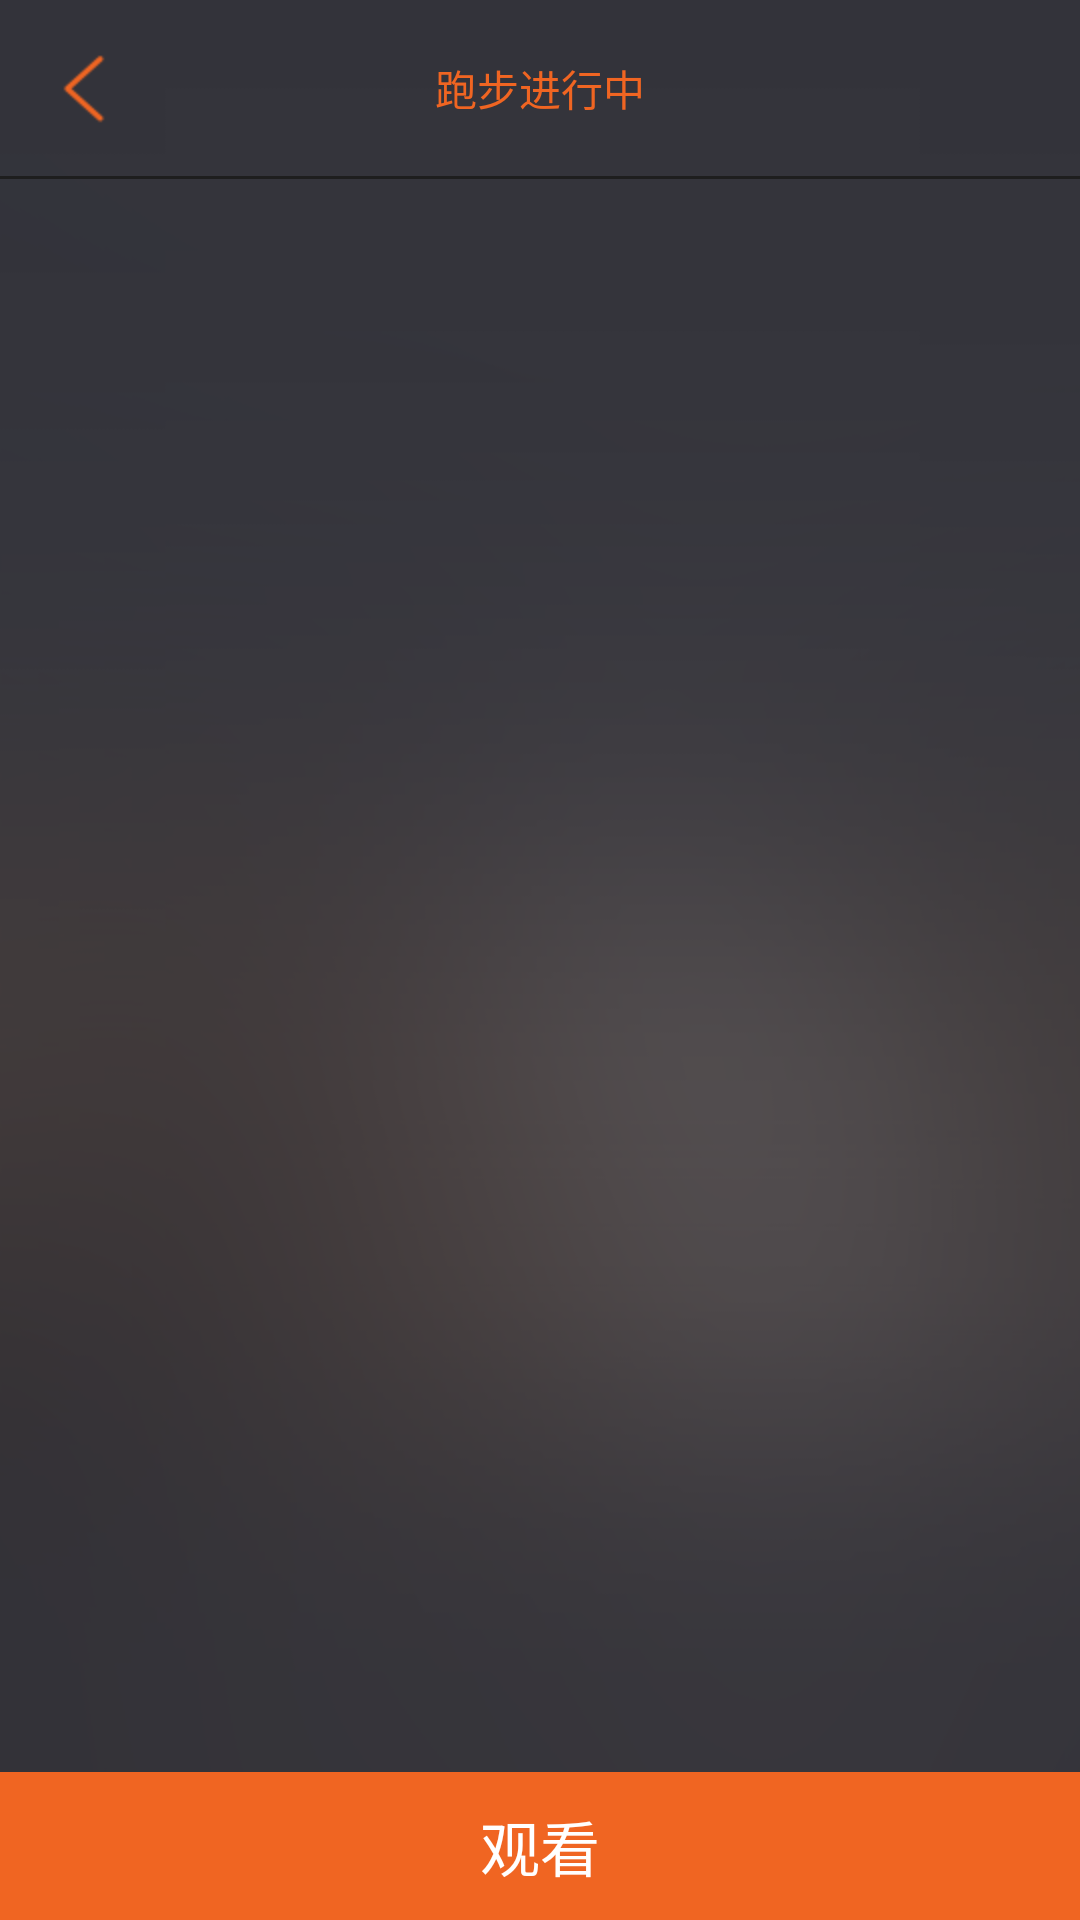

Android layout source for this screen:
<!-- AndroidManifest.xml: application theme android:Theme.Light.NoTitleBar -->
<!-- res/layout/real_time_running_select.xml -->
<?xml version="1.0" encoding="utf-8"?>
<LinearLayout xmlns:android="http://schemas.android.com/apk/res/android"
    android:layout_width="match_parent"
    android:layout_height="match_parent"
    android:background="@drawable/list_bg"
    android:orientation="vertical" >
   <FrameLayout
        android:layout_width="match_parent"
        android:layout_height="wrap_content" >

        <ImageView
            android:id="@+id/realtime_running_select_back_btn"
            android:layout_width="wrap_content"
            android:layout_height="wrap_content"
            android:contentDescription="@null"
            android:src="@drawable/title_back_btn_img" />

        <TextView
            android:id="@+id/realtime_running_select_list_title"
            android:layout_width="match_parent"
            android:layout_height="wrap_content"
            android:layout_gravity="center"
            android:gravity="center"
            android:text="@string/realtime_running_txt"
            android:textColor="@color/pao123_orange_main_color" />
    </FrameLayout>

    <ImageView
        android:layout_width="match_parent"
        android:layout_height="1dp"
        android:background="@color/pao123_divider_color"
        android:contentDescription="@null" />
    <RelativeLayout
        android:layout_width="match_parent"
        android:layout_height="match_parent" >

        <Button
            android:id="@+id/realtime_watch_btn"
            android:layout_width="wrap_content"
            android:layout_height="wrap_content"
            android:layout_alignParentBottom="true"
            android:layout_alignParentStart="true"
            android:layout_alignParentLeft="true"
            android:layout_alignParentEnd="true"
            android:layout_alignParentRight="true"
            android:layout_gravity="center"
            android:gravity="center"
            android:padding="10dp"
            android:text="@string/realtime_watch_btn_txt"
            android:textColor="@color/pao123_txt_white_color"
            android:textSize="20sp"
            android:background="@color/pao123_orange_main_color"  />

        <ListView
            android:id="@+id/realtime_running_select_list"
            android:layout_width="match_parent"
            android:layout_height="wrap_content"
            android:layout_above="@+id/realtime_watch_btn"
            android:layout_alignParentTop="true"
            android:layout_centerHorizontal="true" >

        </ListView>

    </RelativeLayout>

</LinearLayout>
<!-- resources referenced by this layout -->
<resources>
  <color name="pao123_divider_color">#1E1E1E</color>
  <color name="pao123_orange_main_color">#f06522</color>
  <color name="pao123_txt_white_color">#ffffffff</color>
  <!-- drawable list_bg: png bitmap (drawable-hdpi, 40789 bytes) -->
  <!-- drawable title_back_btn_img: png bitmap (drawable-hdpi, 1596 bytes) -->
  <string name="realtime_running_txt">跑步进行中</string>
  <string name="realtime_watch_btn_txt">观看</string>
</resources>
